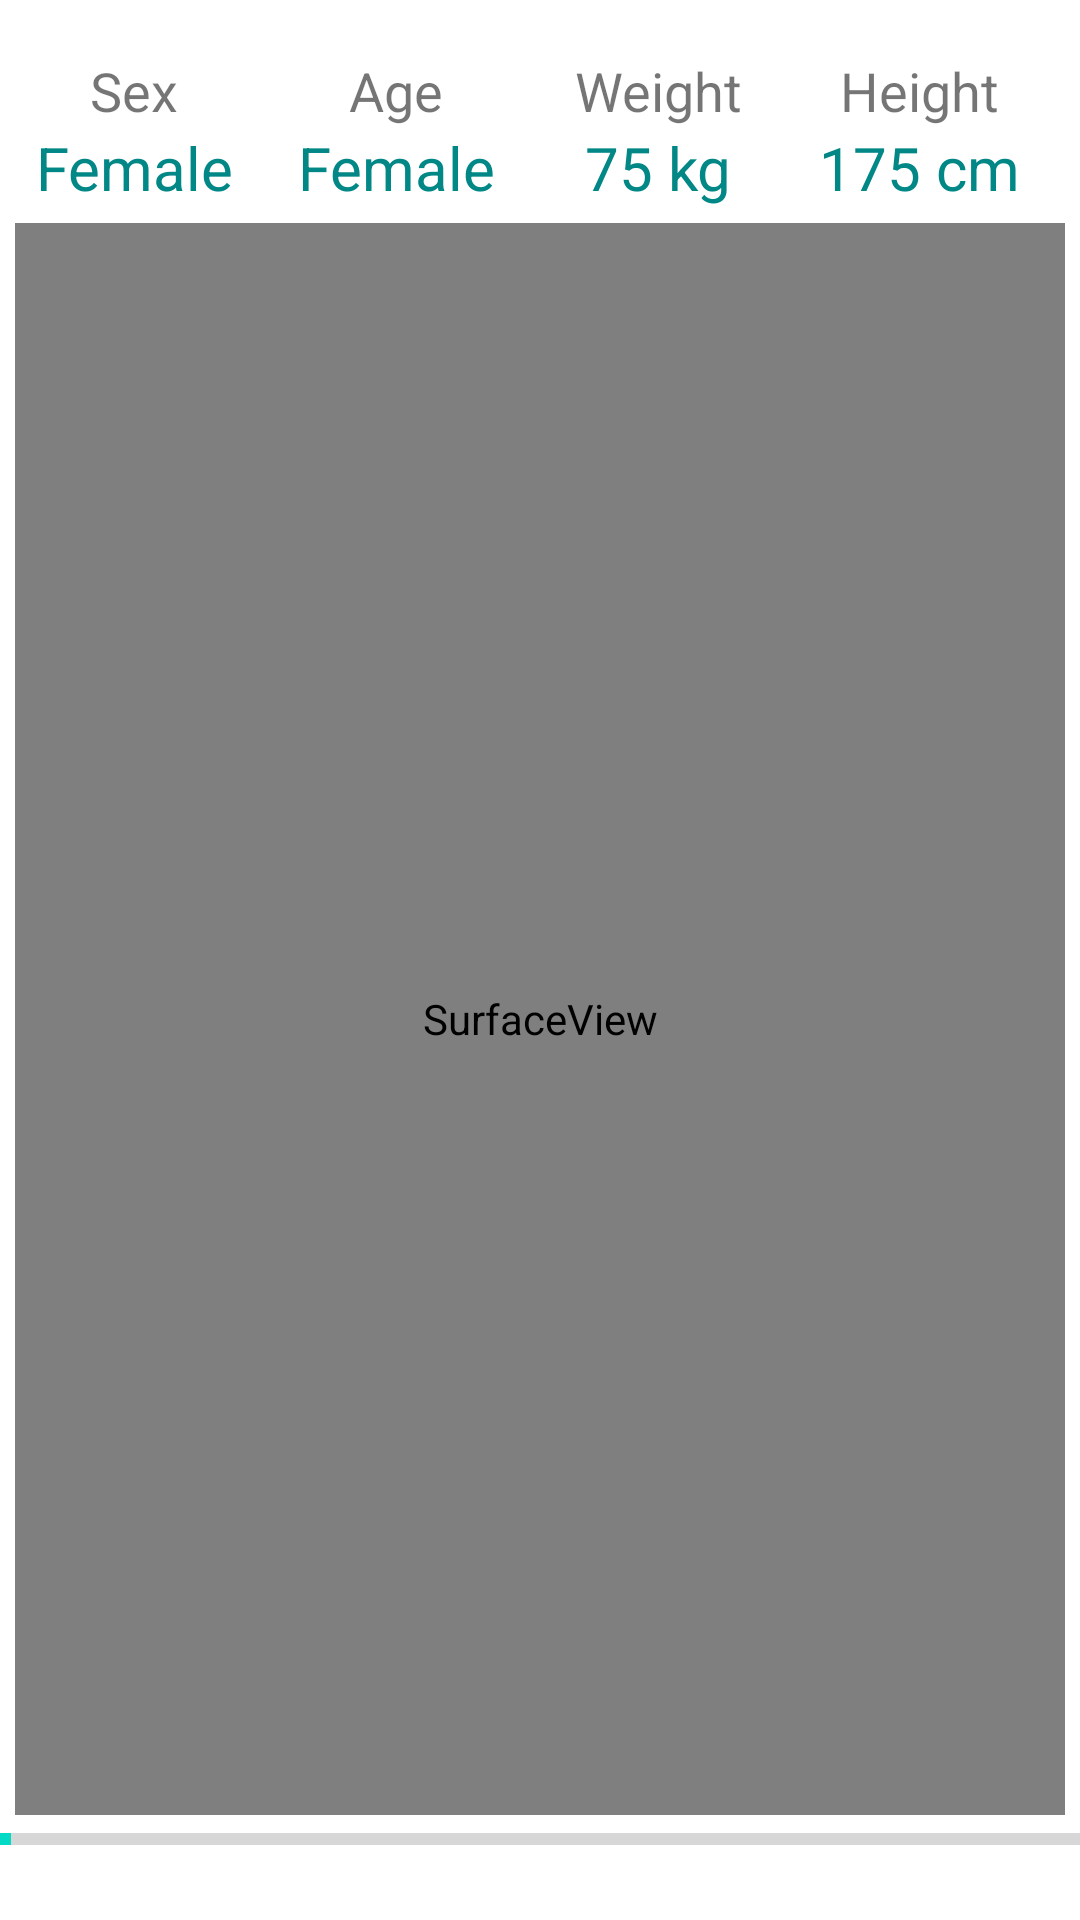

Produce the Android XML layout that renders to this screen, including the resource entries it uses.
<!-- AndroidManifest.xml: application theme Theme.Vitals -->
<!-- res/layout/fragment_process.xml -->
<androidx.constraintlayout.widget.ConstraintLayout xmlns:android="http://schemas.android.com/apk/res/android"
    xmlns:app="http://schemas.android.com/apk/res-auto"
    xmlns:tools="http://schemas.android.com/tools"
    android:layout_width="match_parent"
    android:layout_height="match_parent"
    tools:context=".ui.Process">

    <LinearLayout
        android:id="@+id/linearLayout2"
        android:layout_width="match_parent"
        android:layout_height="wrap_content"
        android:layout_marginStart="1dp"
        android:layout_marginTop="18dp"
        android:layout_marginEnd="10dp"
        android:orientation="horizontal"
        app:layout_constraintBottom_toTopOf="@+id/frame"
        app:layout_constraintStart_toStartOf="parent"
        app:layout_constraintLeft_toLeftOf="parent"
        app:layout_constraintRight_toRightOf="parent"
        app:layout_constraintTop_toTopOf="parent">

        <LinearLayout
            android:id="@+id/ll_user_sex"
            android:layout_width="match_parent"
            android:layout_height="match_parent"
            android:layout_weight="1"
            android:orientation="vertical">

            <TextView
                android:layout_width="match_parent"
                android:layout_height="wrap_content"
                android:text="@string/title_sex"
                android:textAlignment="center"
                android:textSize="18sp" />

            <TextView
                android:id="@+id/tv_user_sex"
                android:layout_width="match_parent"
                android:layout_height="wrap_content"
                android:text="Female"
                android:textAlignment="center"
                android:textColor="@color/teal_700"
                android:textSize="20sp" />
        </LinearLayout>

        <LinearLayout
            android:id="@+id/ll_user_age"
            android:layout_width="match_parent"
            android:layout_height="match_parent"
            android:layout_weight="1"
            android:orientation="vertical">

            <TextView
                android:layout_width="match_parent"
                android:layout_height="wrap_content"
                android:text="@string/title_age"
                android:textAlignment="center"
                android:textSize="18sp" />

            <TextView
                android:id="@+id/tv_user_age"
                android:layout_width="match_parent"
                android:layout_height="wrap_content"
                android:text="Female"
                android:textAlignment="center"
                android:textColor="@color/teal_700"
                android:textSize="20sp" />
        </LinearLayout>

        <LinearLayout
            android:id="@+id/ll_user_weight"
            android:layout_width="match_parent"
            android:layout_height="match_parent"
            android:layout_weight="1"
            android:orientation="vertical">

            <TextView
                android:layout_width="match_parent"
                android:layout_height="wrap_content"
                android:text="@string/title_weight"
                android:textAlignment="center"
                android:textSize="18sp" />

            <TextView
                android:id="@+id/tv_user_weight"
                android:layout_width="match_parent"
                android:layout_height="wrap_content"
                android:text="75 kg"
                android:textAlignment="center"
                android:textColor="@color/teal_700"
                android:textSize="20sp" />
        </LinearLayout>

        <LinearLayout
            android:id="@+id/ll_user_height"
            android:layout_width="match_parent"
            android:layout_height="match_parent"
            android:layout_weight="1"
            android:orientation="vertical">

            <TextView
                android:layout_width="match_parent"
                android:layout_height="wrap_content"
                android:text="@string/title_height"
                android:textAlignment="center"
                android:textSize="18sp" />

            <TextView
                android:id="@+id/tv_user_height"
                android:layout_width="match_parent"
                android:layout_height="wrap_content"
                android:text="175 cm"
                android:textAlignment="center"
                android:textColor="@color/teal_700"
                android:textSize="20sp" />

        </LinearLayout>
    </LinearLayout>

    <FrameLayout
        android:layout_width="fill_parent"
        android:id="@+id/frame"
        android:layout_height="0dp"
        android:layout_weight="1"
        android:layout_margin="5dp"
        app:layout_constraintBottom_toTopOf="@+id/progressBar"
        app:layout_constraintLeft_toLeftOf="parent"
        app:layout_constraintRight_toRightOf="parent"
        app:layout_constraintTop_toBottomOf="@id/linearLayout2">

        <SurfaceView
            android:id="@+id/preview"
            android:layout_width="fill_parent"
            android:layout_height="fill_parent"
            />

        <TextView
            android:id="@+id/errorView"
            android:layout_width="match_parent"
            android:layout_height="fill_parent"
            android:gravity="center"
            android:textSize="20sp"
            android:textColor="@color/white"/>
    </FrameLayout>

    <ProgressBar
        android:id="@+id/progressBar"
        style="?android:attr/progressBarStyleHorizontal"
        android:layout_width="fill_parent"
        android:layout_height="wrap_content"
        android:layout_marginBottom="10dp"
        android:indeterminate="false"
        android:max="100"
        android:progress="1"
        app:layout_constraintTop_toBottomOf="@+id/frame"
        app:layout_constraintLeft_toLeftOf="parent"
        app:layout_constraintRight_toRightOf="parent" />

    <TextView
        android:id="@+id/statusView"
        android:layout_width="match_parent"
        android:layout_height="wrap_content"
        android:gravity="center"
        app:layout_constraintLeft_toLeftOf="parent"
        app:layout_constraintRight_toRightOf="parent"
        app:layout_constraintBottom_toBottomOf="parent"
        app:layout_constraintTop_toBottomOf="@+id/progressBar"/>

</androidx.constraintlayout.widget.ConstraintLayout>
<!-- resources referenced by this layout -->
<resources>
  <string name="title_age">Age</string>
  <string name="title_height">Height</string>
  <string name="title_sex">Sex</string>
  <string name="title_weight">Weight</string>
  <style name="Theme.Vitals" parent="Theme.MaterialComponents.DayNight.DarkActionBar">
          
          <item name="colorPrimary">@color/purple_500</item>
          <item name="colorPrimaryVariant">@color/purple_700</item>
          <item name="colorOnPrimary">@color/white</item>
          
          <item name="colorSecondary">@color/teal_200</item>
          <item name="colorSecondaryVariant">@color/teal_700</item>
          <item name="colorOnSecondary">@color/black</item>
          
          <item name="android:statusBarColor" tools:targetApi="l">?attr/colorPrimaryVariant</item>
          
      </style>
  <!-- not gathered from this repository: default colours our renderer supplied (Android Studio template values) -->
  <color name="purple_500">#FF6200EE</color>
  <color name="purple_700">#FF3700B3</color>
  <color name="teal_200">#FF03DAC5</color>
  <color name="teal_700">#FF018786</color>
  <color name="black">#FF000000</color>
  <color name="white">#FFFFFFFF</color>
</resources>
